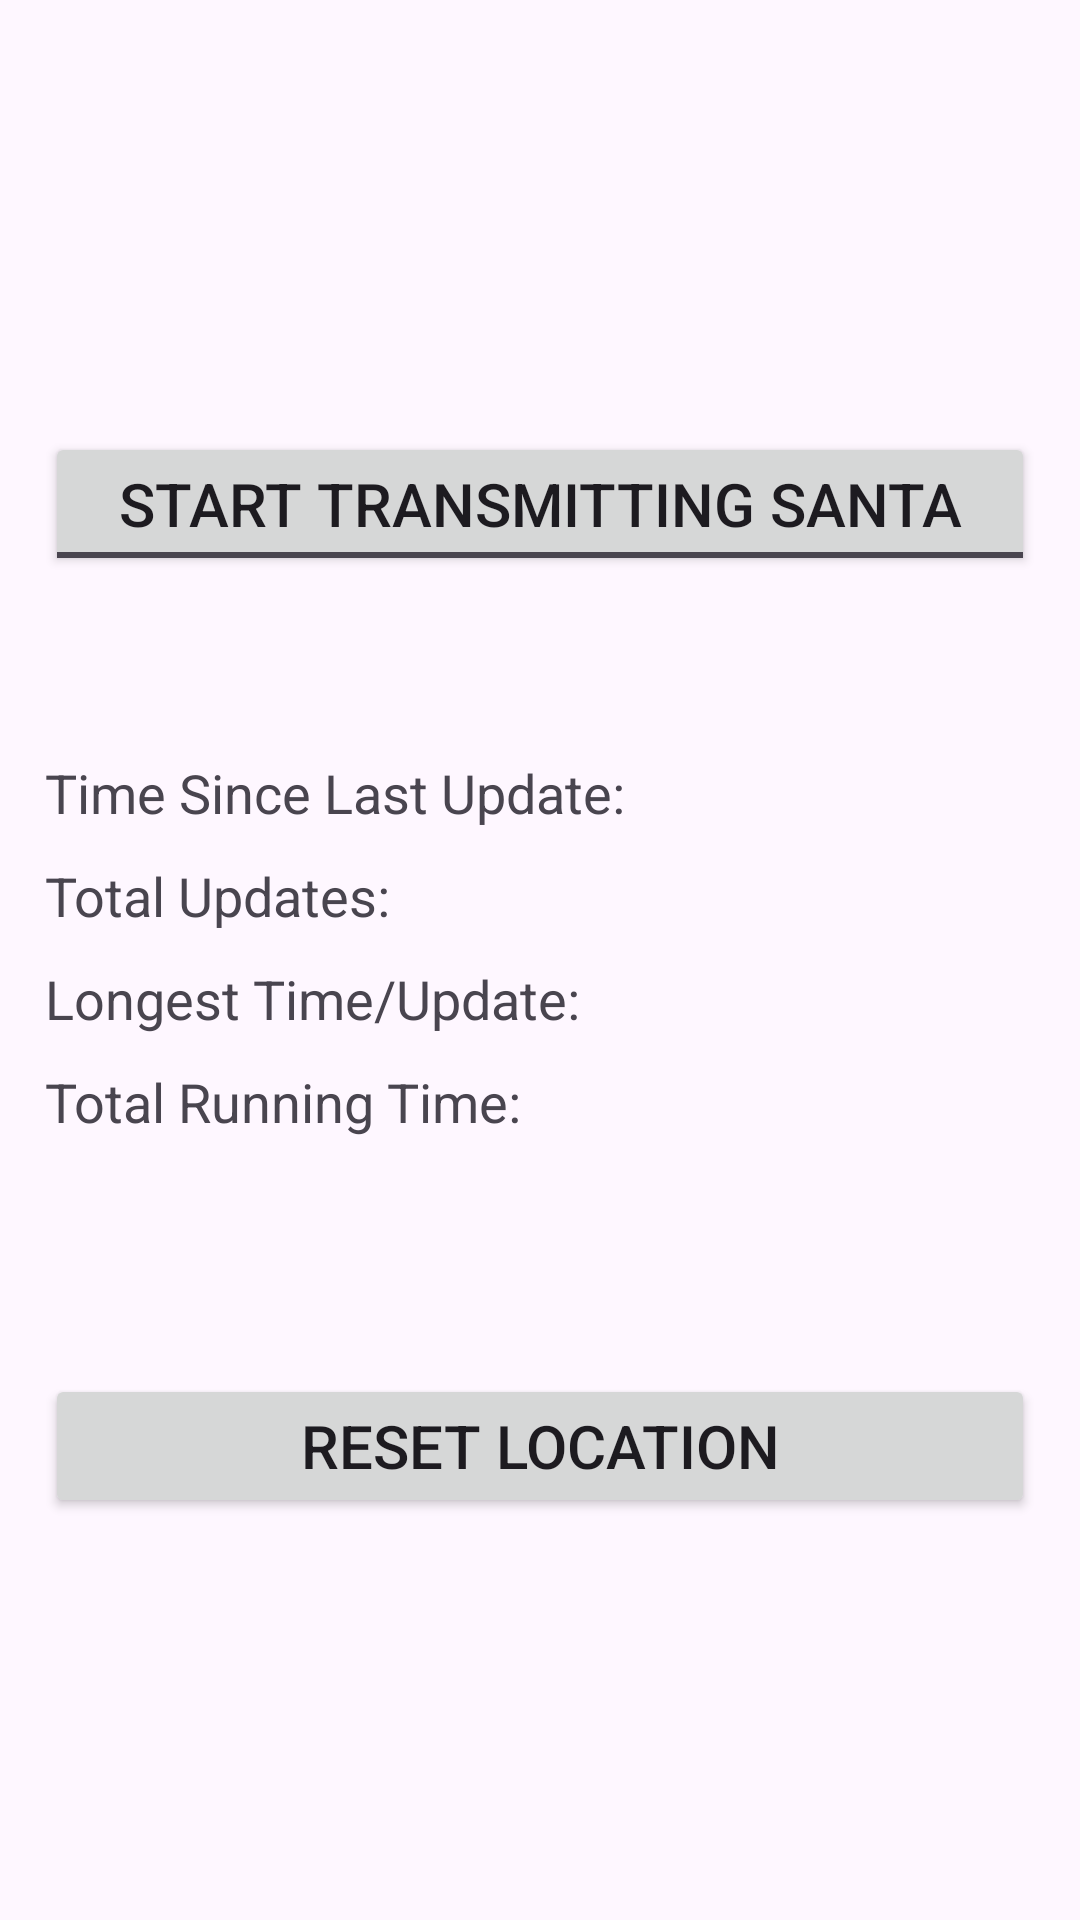

Produce the Android XML layout that renders to this screen, including the resource entries it uses.
<!-- AndroidManifest.xml: application theme Theme.HolidayEngineUpdater -->
<!-- res/layout/santa.xml -->
<?xml version="1.0" encoding="utf-8"?>
<LinearLayout xmlns:android="http://schemas.android.com/apk/res/android"
    xmlns:app="http://schemas.android.com/apk/res-auto"
    xmlns:tools="http://schemas.android.com/tools"
    android:id="@+id/linearLayoutTransmit"
    android:layout_width="fill_parent"
    android:layout_height="fill_parent"
    android:orientation="vertical">


    <ToggleButton
        android:id="@+id/track_santa_toggle"
        android:layout_width="match_parent"
        android:layout_height="wrap_content"
        android:layout_marginTop="144dp"
        android:text="ToggleButton"
        android:layout_marginHorizontal="15dp"
        android:textOff="@string/santa_text_off_label"
        android:textOn="@string/santa_text_on_label"
        android:textSize="20sp" />

    <TableLayout
        android:layout_width="match_parent"
        android:layout_height="216dp"
        android:layout_marginHorizontal="15dp"
        android:layout_marginTop="50dp"
        android:stretchColumns="1">

        <TableRow
            android:layout_width="match_parent"
            android:layout_marginTop="10dp">

            <TextView
                android:id="@+id/textView_last_update_tag"
                android:layout_width="wrap_content"
                android:layout_height="wrap_content"
                android:text="Time Since Last Update: "
                android:textSize="18sp"
                android:visibility="visible" />

            <TextView
                android:id="@+id/textView_last_update"
                android:layout_width="wrap_content"
                android:layout_height="wrap_content"
                android:layout_gravity="right"
                android:gravity="right"
                android:text=""
                android:textSize="18sp" />
        </TableRow>

        <TableRow
            android:layout_width="match_parent"
            android:layout_marginTop="10dp">

            <TextView
                android:id="@+id/textView_total_updates_tag"
                android:layout_width="wrap_content"
                android:layout_height="wrap_content"
                android:text="Total Updates: "
                android:textSize="18sp" />

            <TextView
                android:id="@+id/textView_total_updates"
                android:layout_width="wrap_content"
                android:layout_height="wrap_content"
                android:layout_gravity="right"
                android:gravity="right"
                android:text=""
                android:textSize="18sp" />
        </TableRow>

        <TableRow
            android:layout_width="match_parent"
            android:layout_marginTop="10dp">

            <TextView
                android:id="@+id/longest_update_tag"
                android:layout_width="wrap_content"
                android:layout_height="wrap_content"
                android:text="Longest Time/Update:"
                android:textSize="18sp" />

            <TextView
                android:id="@+id/longest_update"
                android:layout_width="wrap_content"
                android:layout_height="wrap_content"
                android:layout_gravity="right"
                android:gravity="right"
                android:text=""
                android:textSize="18sp" />
        </TableRow>

        <TableRow
            android:layout_width="match_parent"
            android:layout_marginTop="10dp">

            <TextView
                android:id="@+id/totalRunningTime_tag"
                android:layout_width="wrap_content"
                android:layout_height="wrap_content"
                android:text="Total Running Time:"
                android:textSize="18sp" />

            <TextView
                android:id="@+id/total_running_time"
                android:layout_width="wrap_content"
                android:layout_height="wrap_content"
                android:layout_gravity="right"
                android:gravity="right"
                android:text=""
                android:textSize="18sp" />
        </TableRow>
    </TableLayout>


    <Button
        android:id="@+id/button_reset"
        android:layout_width="match_parent"
        android:layout_height="wrap_content"
        android:text="Reset Location"
        android:layout_marginHorizontal="15dp"
        android:textSize="20sp" />

</LinearLayout>
<!-- resources referenced by this layout -->
<resources>
  <string name="santa_text_off_label">Start Transmitting Santa</string>
  <string name="santa_text_on_label">Stop Transmitting</string>
  <style name="Theme.HolidayEngineUpdater" parent="Base.Theme.HolidayEngineUpdater" />
  <style name="Base.Theme.HolidayEngineUpdater" parent="Theme.Material3.DayNight.NoActionBar">
          
          
      </style>
</resources>
